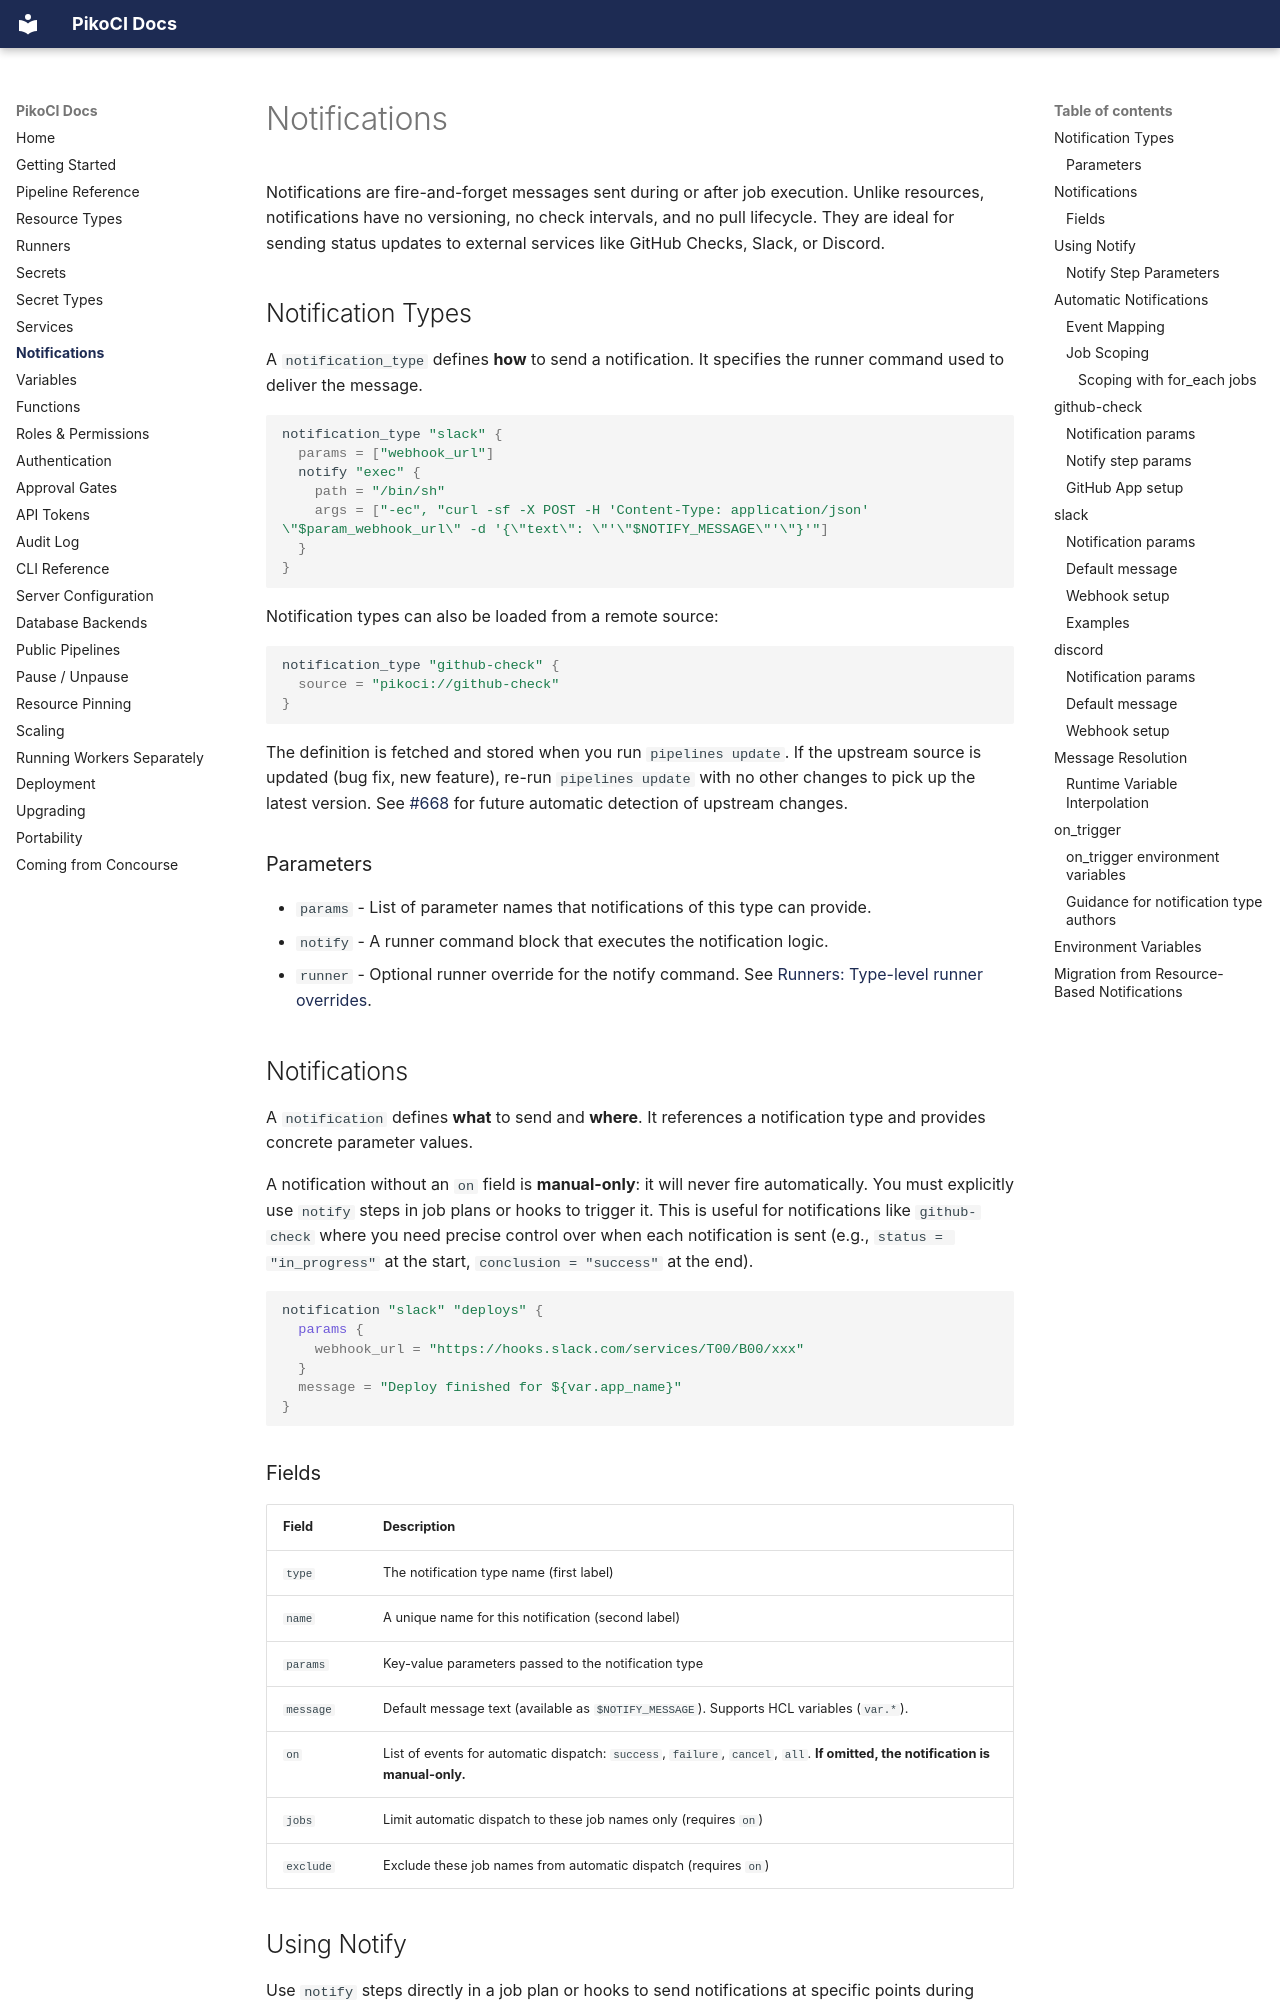

repository: PikoCI/pikoci · page: Notifications/index.html · generator: mkdocs

---
description: "Send build notifications from PikoCI. GitHub Checks, Slack, Discord, and custom notification types with message interpolation."
---

# Notifications

Notifications are fire-and-forget messages sent during or after job execution. Unlike resources, notifications have no versioning, no check intervals, and no pull lifecycle. They are ideal for sending status updates to external services like GitHub Checks, Slack, or Discord.

## Notification Types

A `notification_type` defines **how** to send a notification. It specifies the runner command used to deliver the message.

```hcl
notification_type "slack" {
  params = ["webhook_url"]
  notify "exec" {
    path = "/bin/sh"
    args = ["-ec", "curl -sf -X POST -H 'Content-Type: application/json' \"$param_webhook_url\" -d '{\"text\": \"'\"$NOTIFY_MESSAGE\"'\"}'"]
  }
}
```

Notification types can also be loaded from a remote source:

```hcl
notification_type "github-check" {
  source = "pikoci://github-check"
}
```

The definition is fetched and stored when you run `pipelines update`. If the upstream source is updated (bug fix, new feature), re-run `pipelines update` with no other changes to pick up the latest version. See [#668](https://github.com/PikoCI/pikoci/issues/668) for future automatic detection of upstream changes.

### Parameters

- `params` - List of parameter names that notifications of this type can provide.
- `notify` - A runner command block that executes the notification logic.
- `runner` - Optional runner override for the notify command. See [Runners: Type-level runner overrides](Runners.md#type-level-runner-overrides).

## Notifications

A `notification` defines **what** to send and **where**. It references a notification type and provides concrete parameter values.

A notification without an `on` field is **manual-only**: it will never fire automatically. You must explicitly use `notify` steps in job plans or hooks to trigger it. This is useful for notifications like `github-check` where you need precise control over when each notification is sent (e.g., `status = "in_progress"` at the start, `conclusion = "success"` at the end).

```hcl
notification "slack" "deploys" {
  params {
    webhook_url = "https://hooks.slack.com/services/T00/B00/xxx"
  }
  message = "Deploy finished for ${var.app_name}"
}
```
